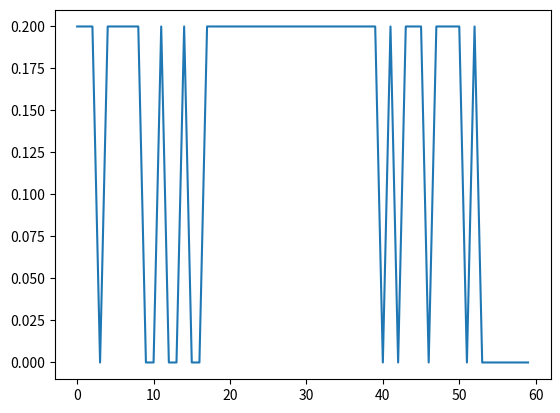

This chart was generated by the following Python code:
import matplotlib.pyplot as plt

uq = 0
bmin = 0.05
bmax = 0.25

def beta(uv):
    return (uv*(bmin - bmax))+bmax
# (+ *bmax* (* u (- *bmin* *bmax*))))

def interaction(I,S,beta,uv,uq):
    return round((beta(uv)*S*((1- 0.03)*I))/((S+I)*1.02))
    #return round((beta(uv)*S*((1- 0.05) * I)*(1-uv)*(1-uq))/((S+I)*1.02))

def Iplus(I,S,beta,gamma,uv,uq):
    return round(I+interaction(I,S,beta,uv,uq)-gamma*((1 - 0.03) *I) - uq*I - 0.13 * ((1- 0.03) * I))

def Splus(I,S,beta,uv,uq):
    return round(S-interaction(I,S,beta,uv,uq) + 0.13*((1 - 0.03) * I))

def objective(uv,uq,I,S,beta,gamma,CI,Cq):
    return round(interaction(I,S,beta,uv,uq)*CI + uv*(((I+S)*1.02)/(I+1)))

def opt(I,S,nbuv,nbuq,beta,gamma,CI,Cq):
    best=None
    for uv in [i*(0.2/nbuv) for i in range(nbuv+1)]:
        for uq in [i*(0.0/nbuq) for i in range(nbuq+1)]:
            v=objective(uv,uq,I,S,beta,gamma,CI,Cq)
            if best is None or v<best:
                best = v
                uvopt = uv
                uqopt = uq
    return [best,uvopt,uqopt]

def dp(I0=100,S0=400,T=60,gamma=0.05,CI=0.85,Cq=0):
    V=[0]
    I=[I0]
    S=[S0]
    Uv=[]
    Uq=[]
    nbuv,nbuq = 1,1
    for i in range(1,T+1):
        [v,uv,uq] = opt(I[i-1],S[i-1],nbuv,nbuq,beta,gamma,CI,Cq)
        V.append(V[i-1]+v)
        Uv.append(uv)
        I.append(Iplus(I[i-1],S[i-1],beta,gamma,uv,uq))
        S.append(Splus(I[i-1],S[i-1],beta,uv,uq))
    return [V,I,S,Uv,Uq]

[V,I,S,Uv,Uq]=dp()
print("T, V, I, S, uv")
for i in range(60):
    print("{0:2d}, {1:6.1f}, {2:6.2f}, {3:6.2f}, {4:6.2f}".format(i,V[i],I[i],S[i],Uv[i]))

x = list(range(0,60))
y = Uv[0:60]
y2 = I[0:60]
plt.plot(x, y)
plt.show()

SNQ = S

INQ = I

